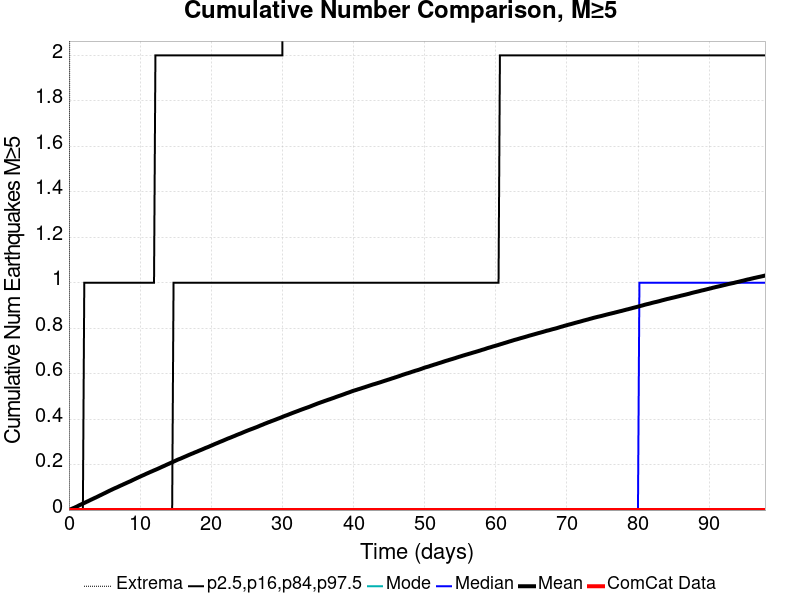

The data file committed next to this chart (first rows):
Time (days), ComCat Data, Simulation Mean, Simulation Median, Simulation Mode, Simulation Minimum, Simulation Maximum, 2.5 %-ile, 16 %-ile, 84 %-ile, 97.5 %-ile
0.0, 0.0, 0.0, 0.0, 0.0, 0.0, 0.0, 0.0, 0.0, 0.0, 0.0
0.1961, 0.0, 0.00274, 0.0, 0.0, 0.0, 4.0, 0.0, 0.0, 0.0, 0.0
0.3922, 0.0, 0.00543, 0.0, 0.0, 0.0, 7.0, 0.0, 0.0, 0.0, 0.0
0.5882, 0.0, 0.00813, 0.0, 0.0, 0.0, 7.0, 0.0, 0.0, 0.0, 0.0
0.7843, 0.0, 0.01063, 0.0, 0.0, 0.0, 8.0, 0.0, 0.0, 0.0, 0.0
0.9804, 0.0, 0.01348, 0.0, 0.0, 0.0, 10.0, 0.0, 0.0, 0.0, 0.0
1.176, 0.0, 0.01643, 0.0, 0.0, 0.0, 10.0, 0.0, 0.0, 0.0, 0.0
1.373, 0.0, 0.01971, 0.0, 0.0, 0.0, 10.0, 0.0, 0.0, 0.0, 0.0
1.569, 0.0, 0.02275, 0.0, 0.0, 0.0, 11.0, 0.0, 0.0, 0.0, 0.0
1.765, 0.0, 0.02547, 0.0, 0.0, 0.0, 12.0, 0.0, 0.0, 0.0, 0.0
1.961, 0.0, 0.02816, 0.0, 0.0, 0.0, 13.0, 0.0, 0.0, 0.0, 0.0
2.157, 0.0, 0.03122, 0.0, 0.0, 0.0, 13.0, 0.0, 0.0, 0.0, 1.0
2.353, 0.0, 0.03416, 0.0, 0.0, 0.0, 14.0, 0.0, 0.0, 0.0, 1.0
2.549, 0.0, 0.0371, 0.0, 0.0, 0.0, 14.0, 0.0, 0.0, 0.0, 1.0
2.745, 0.0, 0.0399, 0.0, 0.0, 0.0, 14.0, 0.0, 0.0, 0.0, 1.0
2.941, 0.0, 0.04297, 0.0, 0.0, 0.0, 15.0, 0.0, 0.0, 0.0, 1.0
3.137, 0.0, 0.04602, 0.0, 0.0, 0.0, 15.0, 0.0, 0.0, 0.0, 1.0
3.333, 0.0, 0.04882, 0.0, 0.0, 0.0, 15.0, 0.0, 0.0, 0.0, 1.0
3.529, 0.0, 0.05183, 0.0, 0.0, 0.0, 15.0, 0.0, 0.0, 0.0, 1.0
3.725, 0.0, 0.05452, 0.0, 0.0, 0.0, 15.0, 0.0, 0.0, 0.0, 1.0
3.922, 0.0, 0.0575, 0.0, 0.0, 0.0, 15.0, 0.0, 0.0, 0.0, 1.0
4.118, 0.0, 0.06045, 0.0, 0.0, 0.0, 16.0, 0.0, 0.0, 0.0, 1.0
4.314, 0.0, 0.06365, 0.0, 0.0, 0.0, 16.0, 0.0, 0.0, 0.0, 1.0
4.51, 0.0, 0.06642, 0.0, 0.0, 0.0, 16.0, 0.0, 0.0, 0.0, 1.0
4.706, 0.0, 0.06948, 0.0, 0.0, 0.0, 17.0, 0.0, 0.0, 0.0, 1.0
4.902, 0.0, 0.07259, 0.0, 0.0, 0.0, 17.0, 0.0, 0.0, 0.0, 1.0
5.098, 0.0, 0.0754, 0.0, 0.0, 0.0, 17.0, 0.0, 0.0, 0.0, 1.0
5.294, 0.0, 0.07858, 0.0, 0.0, 0.0, 17.0, 0.0, 0.0, 0.0, 1.0
5.49, 0.0, 0.08158, 0.0, 0.0, 0.0, 17.0, 0.0, 0.0, 0.0, 1.0
5.686, 0.0, 0.08471, 0.0, 0.0, 0.0, 17.0, 0.0, 0.0, 0.0, 1.0
5.882, 0.0, 0.08763, 0.0, 0.0, 0.0, 17.0, 0.0, 0.0, 0.0, 1.0
6.078, 0.0, 0.0905, 0.0, 0.0, 0.0, 17.0, 0.0, 0.0, 0.0, 1.0
6.274, 0.0, 0.09347, 0.0, 0.0, 0.0, 17.0, 0.0, 0.0, 0.0, 1.0
6.471, 0.0, 0.09624, 0.0, 0.0, 0.0, 17.0, 0.0, 0.0, 0.0, 1.0
6.667, 0.0, 0.09879, 0.0, 0.0, 0.0, 17.0, 0.0, 0.0, 0.0, 1.0
6.863, 0.0, 0.1016, 0.0, 0.0, 0.0, 17.0, 0.0, 0.0, 0.0, 1.0
7.059, 0.0, 0.1045, 0.0, 0.0, 0.0, 17.0, 0.0, 0.0, 0.0, 1.0
7.255, 0.0, 0.1074, 0.0, 0.0, 0.0, 17.0, 0.0, 0.0, 0.0, 1.0
7.451, 0.0, 0.11, 0.0, 0.0, 0.0, 17.0, 0.0, 0.0, 0.0, 1.0
7.647, 0.0, 0.113, 0.0, 0.0, 0.0, 17.0, 0.0, 0.0, 0.0, 1.0
7.843, 0.0, 0.1157, 0.0, 0.0, 0.0, 17.0, 0.0, 0.0, 0.0, 1.0
8.039, 0.0, 0.1185, 0.0, 0.0, 0.0, 17.0, 0.0, 0.0, 0.0, 1.0
8.235, 0.0, 0.1213, 0.0, 0.0, 0.0, 17.0, 0.0, 0.0, 0.0, 1.0
8.431, 0.0, 0.124, 0.0, 0.0, 0.0, 17.0, 0.0, 0.0, 0.0, 1.0
8.627, 0.0, 0.1267, 0.0, 0.0, 0.0, 18.0, 0.0, 0.0, 0.0, 1.0
8.824, 0.0, 0.1296, 0.0, 0.0, 0.0, 19.0, 0.0, 0.0, 0.0, 1.0
9.02, 0.0, 0.1326, 0.0, 0.0, 0.0, 19.0, 0.0, 0.0, 0.0, 1.0
9.216, 0.0, 0.1356, 0.0, 0.0, 0.0, 19.0, 0.0, 0.0, 0.0, 1.0
9.412, 0.0, 0.1385, 0.0, 0.0, 0.0, 19.0, 0.0, 0.0, 0.0, 1.0
9.608, 0.0, 0.1413, 0.0, 0.0, 0.0, 19.0, 0.0, 0.0, 0.0, 1.0
9.804, 0.0, 0.1442, 0.0, 0.0, 0.0, 19.0, 0.0, 0.0, 0.0, 1.0
10, 0.0, 0.1471, 0.0, 0.0, 0.0, 19.0, 0.0, 0.0, 0.0, 1.0
10.2, 0.0, 0.1498, 0.0, 0.0, 0.0, 19.0, 0.0, 0.0, 0.0, 1.0
10.39, 0.0, 0.1527, 0.0, 0.0, 0.0, 19.0, 0.0, 0.0, 0.0, 1.0
10.59, 0.0, 0.1552, 0.0, 0.0, 0.0, 19.0, 0.0, 0.0, 0.0, 1.0
10.78, 0.0, 0.1582, 0.0, 0.0, 0.0, 19.0, 0.0, 0.0, 0.0, 1.0
10.98, 0.0, 0.161, 0.0, 0.0, 0.0, 19.0, 0.0, 0.0, 0.0, 1.0
11.18, 0.0, 0.1636, 0.0, 0.0, 0.0, 19.0, 0.0, 0.0, 0.0, 1.0
11.37, 0.0, 0.1666, 0.0, 0.0, 0.0, 19.0, 0.0, 0.0, 0.0, 1.0
11.57, 0.0, 0.1691, 0.0, 0.0, 0.0, 19.0, 0.0, 0.0, 0.0, 1.0
... 440 more rows
